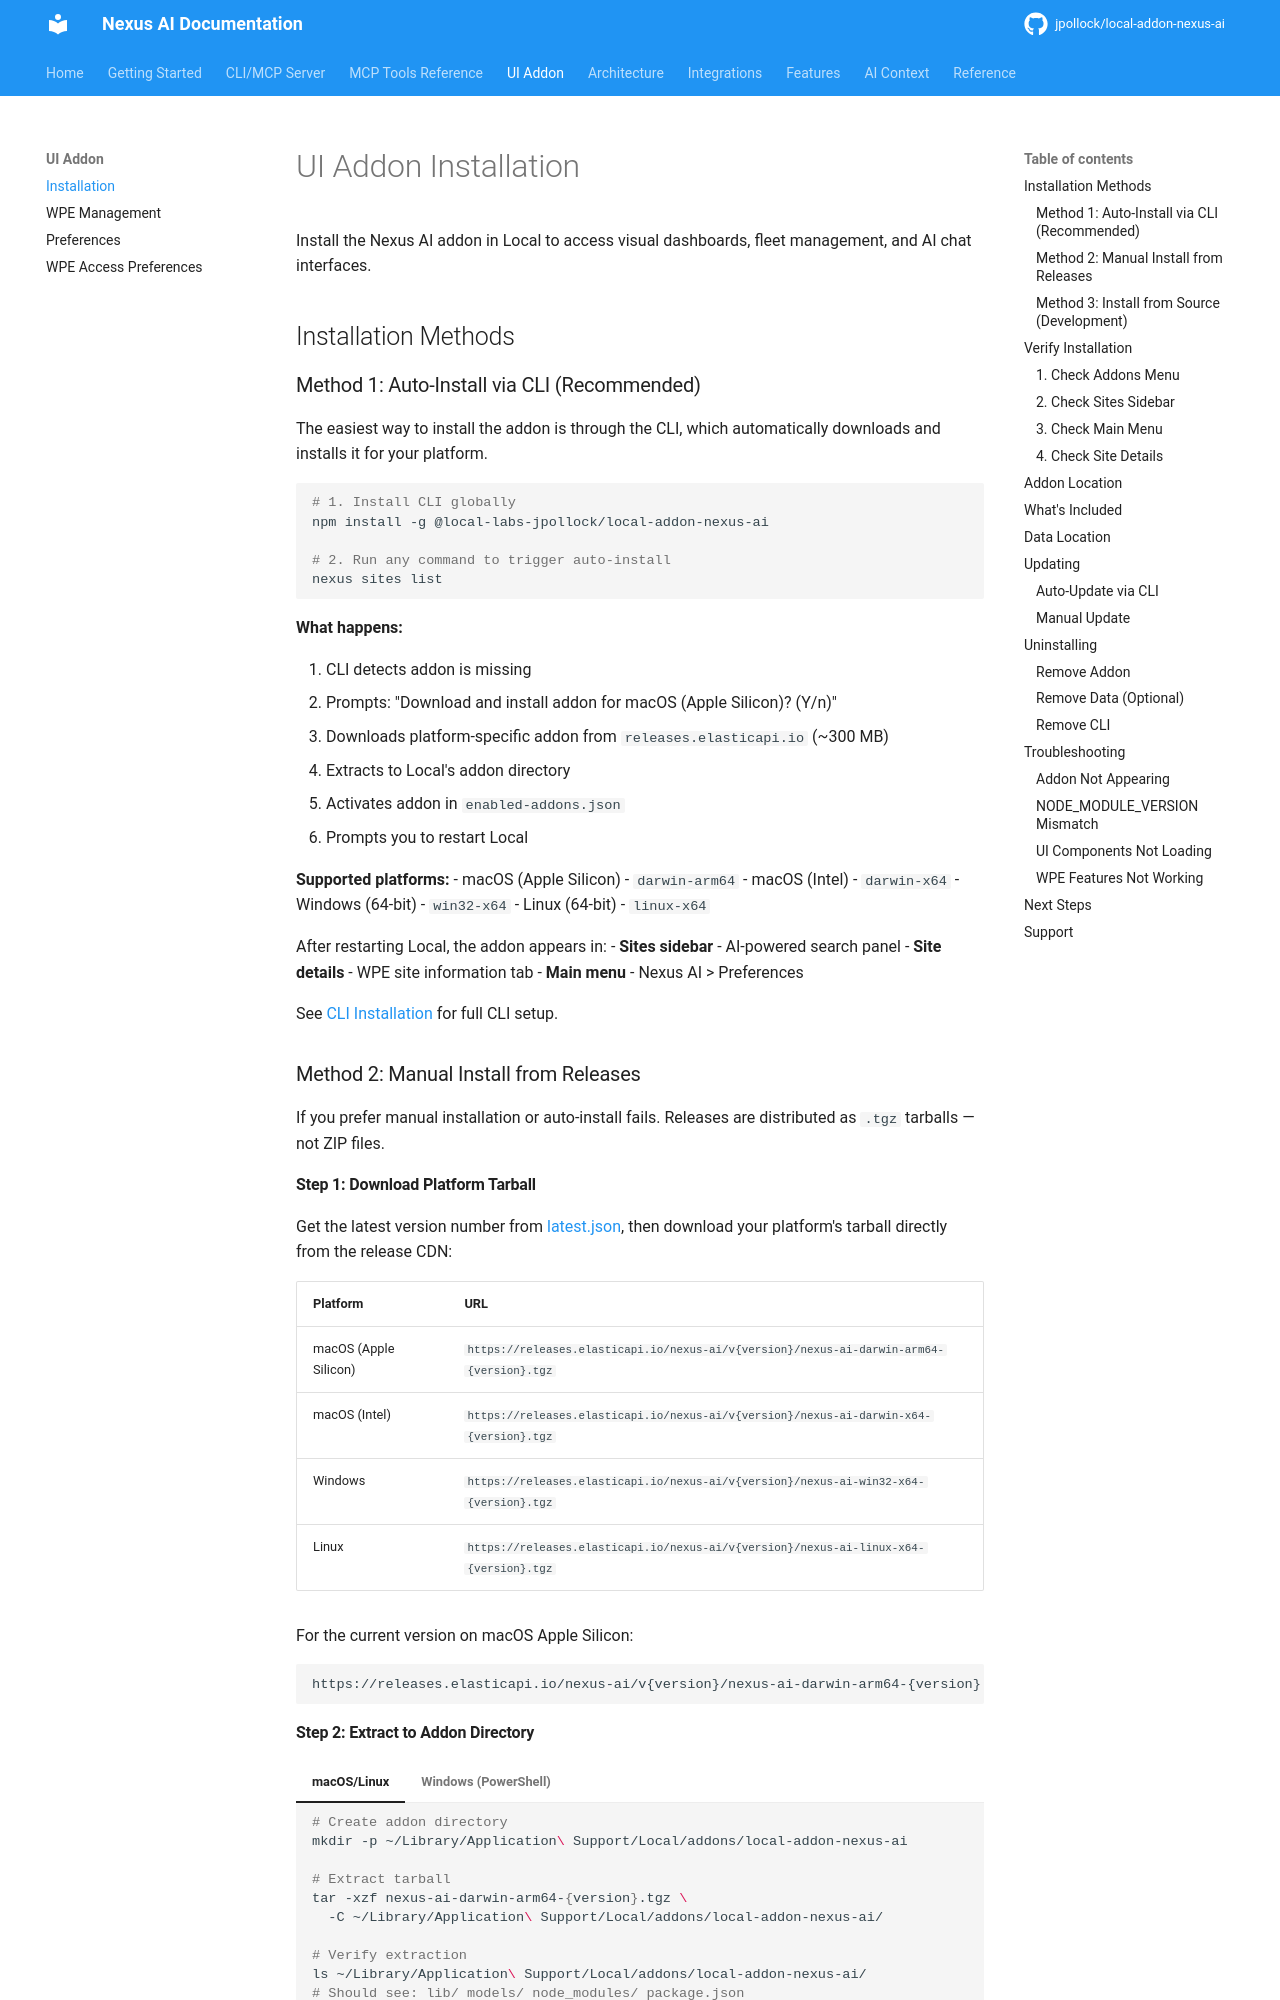

repository: jpollock/local-addon-nexus-ai · page: ui-addon/installation/index.html · generator: mkdocs

---
title: UI Addon Installation
description: Install Nexus AI addon in Local for visual workflows
keywords: [installation, local, addon, ui, setup]
---

# UI Addon Installation

Install the Nexus AI addon in Local to access visual dashboards, fleet management, and AI chat interfaces.

## Installation Methods

### Method 1: Auto-Install via CLI (Recommended)

The easiest way to install the addon is through the CLI, which automatically downloads and installs it for your platform.

```bash
# 1. Install CLI globally
npm install -g @local-labs-jpollock/local-addon-nexus-ai

# 2. Run any command to trigger auto-install
nexus sites list
```

**What happens:**

1. CLI detects addon is missing
2. Prompts: "Download and install addon for macOS (Apple Silicon)? (Y/n)"
3. Downloads platform-specific addon from `releases.elasticapi.io` (~300 MB)
4. Extracts to Local's addon directory
5. Activates addon in `enabled-addons.json`
6. Prompts you to restart Local

**Supported platforms:**
- macOS (Apple Silicon) - `darwin-arm64`
- macOS (Intel) - `darwin-x64`
- Windows (64-bit) - `win32-x64`
- Linux (64-bit) - `linux-x64`

After restarting Local, the addon appears in:
- **Sites sidebar** - AI-powered search panel
- **Site details** - WPE site information tab
- **Main menu** - Nexus AI > Preferences

See [CLI Installation](../cli/installation.md) for full CLI setup.

### Method 2: Manual Install from Releases

If you prefer manual installation or auto-install fails. Releases are distributed as `.tgz` tarballs — not ZIP files.

#### Step 1: Download Platform Tarball

Get the latest version number from [latest.json](https://releases.elasticapi.io/nexus-ai/latest.json), then download your platform's tarball directly from the release CDN:

| Platform | URL |
|----------|-----|
| macOS (Apple Silicon) | `https://releases.elasticapi.io/nexus-ai/v{version}/nexus-ai-darwin-arm64-{version}.tgz` |
| macOS (Intel) | `https://releases.elasticapi.io/nexus-ai/v{version}/nexus-ai-darwin-x64-{version}.tgz` |
| Windows | `https://releases.elasticapi.io/nexus-ai/v{version}/nexus-ai-win32-x64-{version}.tgz` |
| Linux | `https://releases.elasticapi.io/nexus-ai/v{version}/nexus-ai-linux-x64-{version}.tgz` |

For the current version on macOS Apple Silicon:
```
https://releases.elasticapi.io/nexus-ai/v{version}/nexus-ai-darwin-arm64-{version}.tgz
```
